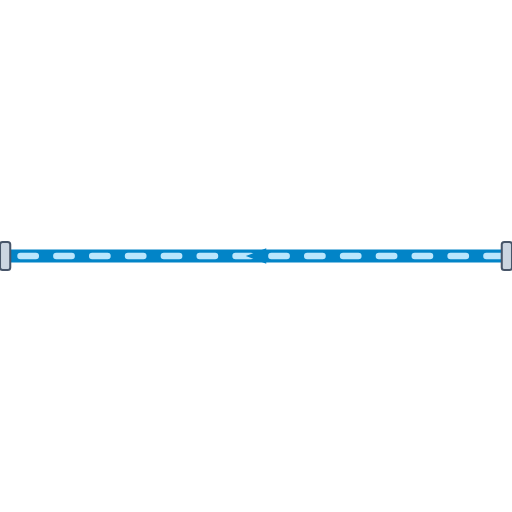
t = 0.00 s
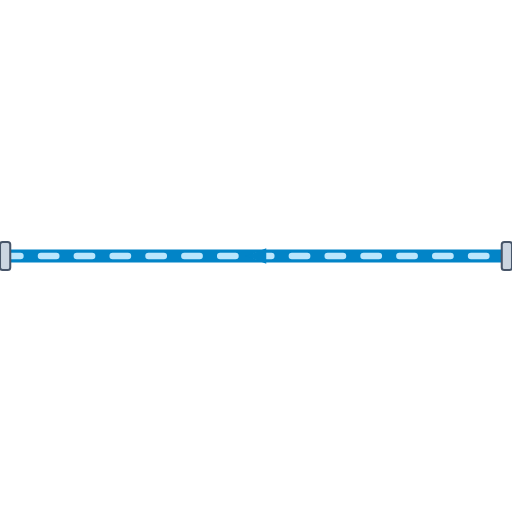
t = 0.20 s
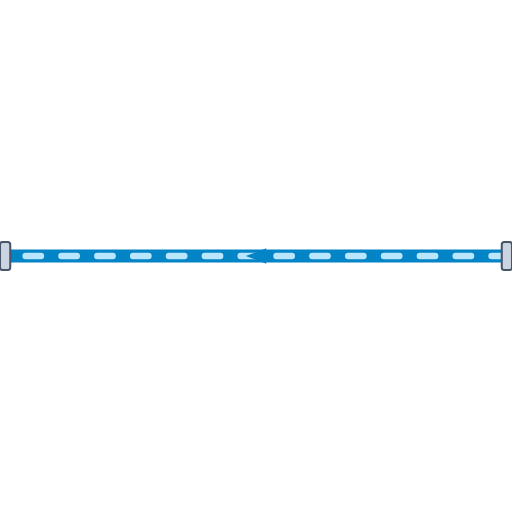
t = 0.40 s
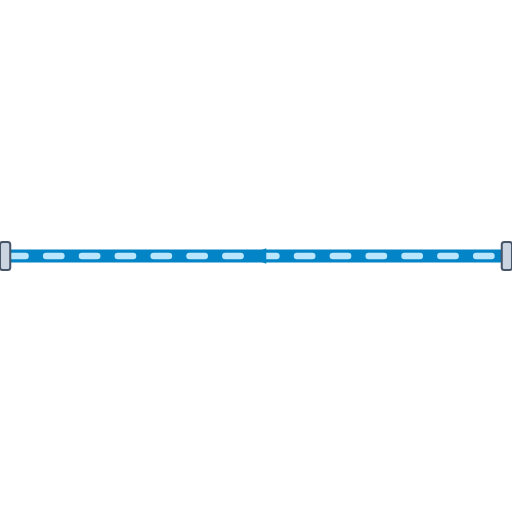
t = 0.60 s

The animated SVG that drew these frames (rendered in a browser with its animation timeline set to each time). Animation: 1 CSS @keyframes rule; one cycle of 0.80 s, repeats indefinitely.

<svg xmlns="http://www.w3.org/2000/svg" viewBox="0 0 200 200" width="200" height="200">
  <defs>
    <style>
      @keyframes p-flow-anim {
        from { stroke-dashoffset: 24; } to { stroke-dashoffset: 0; }
      }
      .anim-p-flow {
        stroke-dasharray: 6 8;
        animation: p-flow-anim 0.8s linear infinite;
      }
    </style>
    <filter id="ssPipeShadow" x="-15%" y="-15%" width="130%" height="130%">
      <feDropShadow dx="0" dy="2.5" stdDeviation="2.5" flood-color="#0f172a" flood-opacity="0.32" />
    </filter>
    <linearGradient id="ssPipeGradH" x1="0%" y1="0%" x2="0%" y2="100%">
      <stop offset="0%" stop-color="#64748b" /><stop offset="25%" stop-color="#ffffff" />
      <stop offset="55%" stop-color="#cbd5e1" /><stop offset="85%" stop-color="#94a3b8" /><stop offset="100%" stop-color="#475569" />
    </linearGradient>
  </defs>

  <!-- Stainless Steel 316 Outer Casing (8px with 3D Drop Shadow) -->
  <path d="M 200 100 L 0 100" stroke="url(#ssPipeGradH)" stroke-width="8" fill="none" stroke-linecap="round" stroke-linejoin="round" filter="url(#ssPipeShadow)"/>

  <!-- Process Fluid Core (5px) -->
  <path d="M 200 100 L 0 100" stroke="#0284C7" stroke-width="5" fill="none" stroke-linecap="round" stroke-linejoin="round"/>

  <!-- Animated Fluid Flow Stream Dashes (2.5px) -->
  <path d="M 200 100 L 0 100" stroke="#BAE6FD" stroke-width="2.5" fill="none" stroke-linejoin="round" stroke-linecap="round" class="anim-p-flow"/>

  <!-- Directional Flow Arrow -->
  <polygon points="104,97 96,100 104,103" fill="#0284C7" />

  <!-- ANSI Flange Connection Collars -->
  <rect x="0" y="94.5" width="4" height="11" rx="1" fill="#cbd5e1" stroke="#475569" stroke-width="0.8"/>
  <rect x="196" y="94.5" width="4" height="11" rx="1" fill="#cbd5e1" stroke="#475569" stroke-width="0.8"/>
</svg>
